Photos from the image-classification dataset "Combined_Dataset" in the GitHub repository alexandradina40/Fruits_classifier. Its 6 classes are: apple Granny Smith, apple red, banana, nectarine, orange, strawberry.

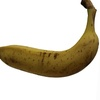
Label: banana

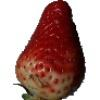
Label: strawberry

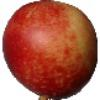
Label: nectarine

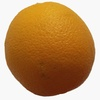
Label: orange

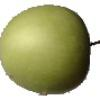
Label: apple Granny Smith

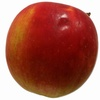
Label: apple red
